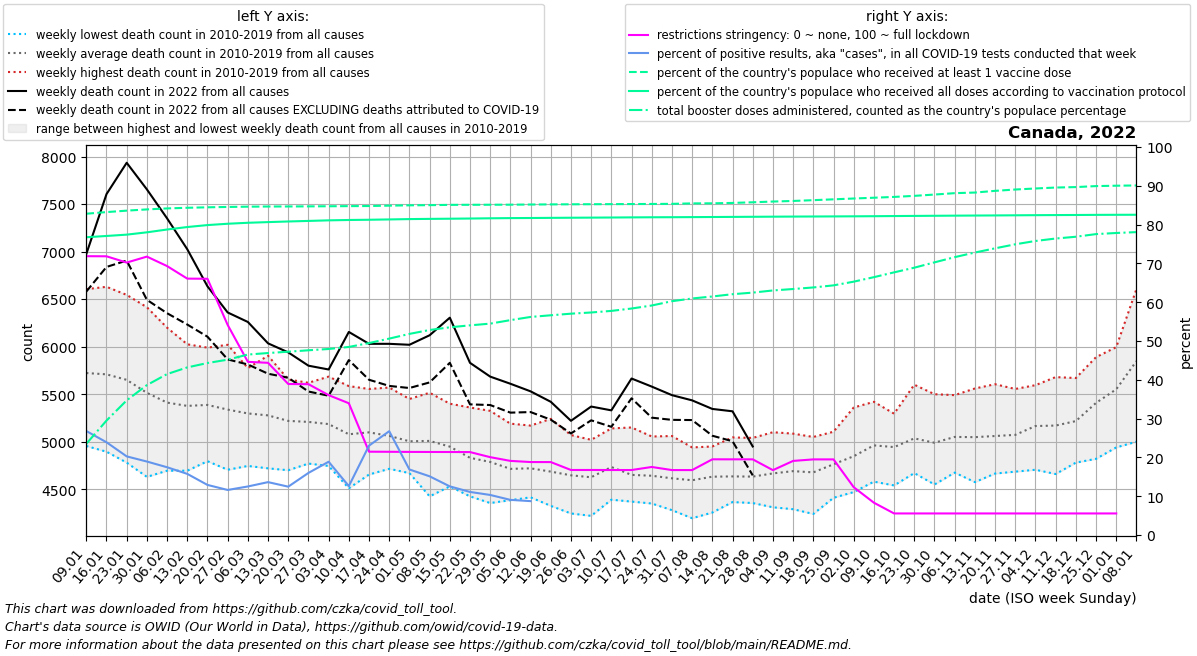

Source data for this figure (header and first rows):
date, location, time_unit, time, deaths_2010_all_ages, deaths_2011_all_ages, deaths_2012_all_ages, deaths_2013_all_ages, deaths_2014_all_ages, deaths_2015_all_ages, deaths_2016_all_ages, deaths_2017_all_ages, deaths_2018_all_ages, deaths_2019_all_ages, deaths_2020_all_ages, deaths_2021_all_ages, deaths_2022_all_ages, new_deaths, new_cases_smoothed, new_tests_smoothed, positive_test_percent, stringency_index, people_vaccinated, people_fully_vaccinated
2022-01-09, Canada, weekly, 1, 4955, 5460, 5000, 6045, 5430, 6255, 5250, 6170, 6605, 6055, 6220, 6810, 6975, 395.0, 274510, 1068111, 26.8, 71.85, 31837868, 29505665
2022-01-16, Canada, weekly, 2, 4895, 5145, 4995, 5925, 5675, 6190, 5470, 6225, 6630, 5940, 6200, 6775, 7605, 766.0, 259949, 1100247, 23.9, 71.82, 31997573, 29632980
2022-01-23, Canada, weekly, 3, 4780, 5210, 5180, 5830, 5320, 6045, 5330, 6285, 6545, 5985, 6125, 6760, 7935, 1029, 180352, 887101, 20.26, 70.21, 32142135, 29764202
2022-01-30, Canada, weekly, 4, 4630, 5135, 5105, 5520, 5245, 5685, 5415, 6060, 6415, 5935, 6165, 6675, 7655, 1162, 122577, 649041, 18.94, 71.74, 32263483, 29994494
2022-02-06, Canada, weekly, 5, 4695, 5035, 4865, 5475, 5165, 5745, 5230, 5855, 6200, 5850, 5835, 6490, 7350, 998.0, 98504, 562673, 17.46, 69.3, 32362582, 30271962
2022-02-13, Canada, weekly, 6, 4695, 5050, 4960, 5180, 5155, 5655, 5240, 6025, 6015, 5795, 5900, 6115, 7025, 792.0, 73048, 463464, 15.76, 66.07, 32425879, 30518147
2022-02-20, Canada, weekly, 7, 4795, 5080, 4825, 5305, 5190, 5535, 5430, 5870, 5990, 5850, 5735, 6085, 6635, 530.0, 54822, 424284, 12.91, 66.03, 32472626, 30711886
2022-02-27, Canada, weekly, 8, 4705, 5055, 4875, 5050, 5150, 5535, 5495, 5710, 6020, 5785, 5670, 5980, 6360, 494.0, 40243, 346973, 11.61, 54.14, 32507689, 30843336
2022-03-06, Canada, weekly, 9, 4745, 4950, 4925, 5060, 5105, 5555, 5585, 5550, 5775, 5725, 5770, 5990, 6260, 447.0, 42369, 340388, 12.51, 44.63, 32535045, 30939912
2022-03-13, Canada, weekly, 10, 4720, 5130, 4865, 4930, 5025, 5415, 5445, 5600, 5905, 5735, 5765, 5795, 6035, 319.5, 40161, 294453, 13.63, 44.37, 32551732, 31006433
2022-03-20, Canada, weekly, 11, 4700, 5005, 4840, 4905, 5115, 5330, 5360, 5630, 5655, 5650, 5680, 5620, 5940, 267.0, 33077, 265348, 12.46, 38.92, 32556502, 31068971
2022-03-27, Canada, weekly, 12, 4775, 4770, 4925, 5035, 5065, 5255, 5480, 5560, 5600, 5620, 5880, 5745, 5800, 272.0, 41365, 259260, 16, 38.87, 32565920, 31123936
2022-04-03, Canada, weekly, 13, 4770, 4995, 4745, 4885, 5140, 5260, 5325, 5485, 5685, 5565, 5940, 5690, 5760, 276.0, 53475, 282613, 18.89, 36.04, 32576886, 31180252
2022-04-10, Canada, weekly, 14, 4510, 4815, 4750, 4915, 4940, 5055, 5280, 5400, 5585, 5535, 6300, 5870, 6155, 296.0, 45662, 367845, 12.61, 33.96, 32589774, 31216689
2022-04-17, Canada, weekly, 15, 4710, 4655, 4825, 4930, 5060, 5265, 5185, 5260, 5540, 5555, 6610, 5750, 6030, 378.0, 79267, 351050, 23.03, 21.47, 32600578, 31239089
2022-04-24, Canada, weekly, 16, 4735, 4715, 4775, 4915, 5035, 5120, 5155, 5230, 5365, 5570, 6625, 5770, 6030, 443.0, 83669, 331584, 26.75, 21.45, 32636843, 31271207
2022-05-01, Canada, weekly, 17, 4670, 4715, 4725, 4760, 4930, 5050, 5080, 5240, 5450, 5425, 6940, 5965, 6020, 455.0, 57930, 345846, 16.89, 21.42, 32669371, 31305237
2022-05-08, Canada, weekly, 18, 4425, 4680, 4755, 4775, 4995, 5070, 5200, 5285, 5385, 5515, 6900, 5905, 6120, 496.0, 44239, 291957, 15.13, 21.4, 32685300, 31325683
2022-05-15, Canada, weekly, 19, 4530, 4650, 4590, 4960, 4930, 4955, 4990, 5210, 5270, 5400, 6435, 5820, 6305, 475.0, 34236, 273514, 12.54, 21.39, 32714670, 31342451
2022-05-22, Canada, weekly, 20, 4425, 4625, 4655, 4505, 4855, 4830, 4900, 4970, 5180, 5360, 6120, 5825, 5830, 437.0, 27173, 244829, 11.1, 21.38, 32722048, 31361479
2022-05-29, Canada, weekly, 21, 4480, 4355, 4635, 4495, 4725, 4865, 4870, 4980, 5140, 5325, 5920, 5370, 5685, 299.0, 20037, 193891, 10.33, 20.06, 32726793, 31384583
2022-06-05, Canada, weekly, 22, 4385, 4500, 4430, 4575, 4655, 4625, 4845, 4880, 5060, 5190, 5885, 5660, 5610, 304.0, 17654, 196678, 9.059, 19.1, 32732396, 31403057
2022-06-12, Canada, weekly, 23, 4415, 4505, 4420, 4570, 4645, 4685, 4680, 5045, 5065, 5170, 5540, 5355, 5530, 218.0, 17581, 27030, 8.735, 18.81, 32749421, 31413028
2022-06-19, Canada, weekly, 24, 4325, 4525, 4420, 4415, 4670, 4625, 4680, 4900, 5055, 5240, 5195, 5410, 5420, 188.0, 17140, , , 18.8, 32761538, 31426940
2022-06-26, Canada, weekly, 25, 4245, 4315, 4420, 4510, 4620, 4660, 4830, 4790, 5070, 5005, 5295, 5335, 5220, 133.0, 15957, , , 16.76, 32771367, 31439881
2022-07-03, Canada, weekly, 26, 4220, 4245, 4360, 4365, 4670, 4610, 4805, 4950, 5015, 5020, 5300, 6155, 5370, 145.0, 18719, , , 16.76, 32778576, 31450074
2022-07-10, Canada, weekly, 27, 4685, 4390, 4480, 4610, 4650, 4625, 4730, 4905, 5125, 5140, 5155, 5420, 5330, 173.0, 21699, , , 16.75, 32786041, 31461586
2022-07-17, Canada, weekly, 28, 4390, 4370, 4450, 4490, 4530, 4575, 4660, 4830, 5065, 5150, 5390, 5400, 5665, 208.0, 29688, , , 16.75, 32796814, 31474747
2022-07-24, Canada, weekly, 29, 4350, 4455, 4405, 4740, 4505, 4550, 4720, 4860, 4780, 5055, 5275, 5430, 5580, 327.0, 36756, , , 17.54, 32803482, 31485396
2022-07-31, Canada, weekly, 30, 4310, 4305, 4280, 4350, 4510, 4730, 4755, 4915, 4935, 5060, 5280, 5550, 5490, 260.0, 32996, , , 16.74, 32815907, 31492054
2022-08-07, Canada, weekly, 31, 4195, 4340, 4490, 4455, 4515, 4520, 4700, 4860, 4940, 4930, 5230, 5575, 5435, 207.0, 30740, , , 16.74, 32860818, 31501134
2022-08-14, Canada, weekly, 32, 4300, 4255, 4525, 4390, 4605, 4515, 4895, 4950, 4935, 4950, 5235, 5475, 5345, 282.0, 29440, , , 19.51, 32868125, 31511192
2022-08-21, Canada, weekly, 33, 4425, 4365, 4390, 4415, 4480, 4635, 4885, 4750, 4960, 5045, 5410, 5745, 5320, 315.0, 25622, , , 19.51, 32906722, 31522670
2022-08-28, Canada, weekly, 34, 4355, 4400, 4415, 4395, 4625, 4600, 4735, 4900, 4865, 5040, 5410, 5655, 4950, 304.0, 22852, , , 19.5, 32971278, 31533338
2022-09-04, Canada, weekly, 35, 4310, 4315, 4440, 4470, 4665, 4665, 4820, 4945, 4935, 5100, 5245, 5840, , 310.0, 20571, , , 16.72, 33043529, 31544538
2022-09-11, Canada, weekly, 36, 4420, 4290, 4415, 4505, 4735, 4600, 4760, 5040, 5085, 5055, 5440, 6100, , 238.0, 18103, , , 19.1, 33102400, 31554225
2022-09-18, Canada, weekly, 37, 4440, 4240, 4455, 4380, 4575, 4735, 4905, 5050, 5030, 4965, 5330, 5990, , 404.0, 18136, , , 19.49, 33179895, 31562216
2022-09-25, Canada, weekly, 38, 4620, 4510, 4410, 4470, 4865, 4785, 4845, 5000, 5105, 5015, 5460, 5985, , 223.0, 19403, , , 19.49, 33263061, 31570162
2022-10-02, Canada, weekly, 39, 4470, 4475, 4615, 4595, 4880, 4880, 4970, 5065, 5165, 5360, 5745, 6060, , 200.0, 17830, , , 12.33, 33345156, 31579723
2022-10-09, Canada, weekly, 40, 4780, 4580, 4585, 4835, 4865, 5025, 5130, 5145, 5250, 5420, 5710, 6015, , 214.0, 19894, , , 8.33, 33421446, 31590839
2022-10-16, Canada, weekly, 41, 4755, 4540, 4630, 4680, 4800, 5080, 5195, 5175, 5295, 5285, 5770, 6205, , 292.0, 21937, , , 5.56, 33502405, 31606297
2022-10-23, Canada, weekly, 42, 4715, 4670, 4820, 4670, 5080, 5045, 5200, 5180, 5370, 5600, 5730, 6210, , 292.0, 21917, , , 5.56, 33606594, 31619793
2022-10-30, Canada, weekly, 43, 4695, 4550, 4710, 4665, 4930, 5025, 5235, 5175, 5405, 5500, 5745, 6080, , 440.0, 21442, , , 5.56, 33736824, 31633065
2022-11-06, Canada, weekly, 44, 4750, 4675, 4705, 4835, 4855, 4955, 5315, 5440, 5485, 5490, 5900, 6270, , 259.0, 19451, , , 5.56, 33875209, 31645671
2022-11-13, Canada, weekly, 45, 4610, 4575, 4810, 4875, 5055, 5040, 5115, 5420, 5420, 5560, 6270, 6400, , 351.0, 18477, , , 5.56, 33934365, 31656976
2022-11-20, Canada, weekly, 46, 4675, 4665, 4770, 4875, 5045, 5050, 5075, 5415, 5425, 5605, 6150, 6185, , 406.0, 16520, , , 5.56, 34103399, 31667984
2022-11-27, Canada, weekly, 47, 4715, 4705, 4685, 4795, 5155, 4970, 5295, 5445, 5400, 5555, 6140, 6260, , 174.0, 12047, , , 5.56, 34235014, 31680408
2022-12-04, Canada, weekly, 48, 4865, 4705, 4860, 4900, 5310, 5175, 5325, 5455, 5460, 5595, 6300, 6365, , 271.0, 12986, , , 5.56, 34338128, 31692965
2022-12-11, Canada, weekly, 49, 4705, 4660, 4975, 4975, 5280, 5270, 5165, 5435, 5555, 5680, 6500, 6235, , 361.0, 20159, , , 5.56, 34430724, 31703745
2022-12-18, Canada, weekly, 50, 4835, 4780, 4980, 4965, 5285, 5035, 5505, 5655, 5460, 5670, 6565, 6430, , 313.0, 14272, , , 5.56, 34477183, 31711783
2022-12-25, Canada, weekly, 51, 5140, 4820, 5450, 5225, 5560, 5035, 5765, 5890, 5605, 5595, 6445, 6550, , 332.0, 17056, , , 5.56, 34574529, 31723647
2023-01-01, Canada, weekly, 52, 5190, 4940, 5625, 5365, 5865, 5225, 5825, 5995, 5640, 5845, 6660, 6505, , 101.0, 12076, , , 5.56, 34612708, 31729737
2023-01-08, Canada, weekly, 1, 5460, 5000, 6045, 5430, 6255, 5238, 6170, 6605, 6055, 6220, 6765, 6975, , 303.0, 13963, , , , 34637993, 31735070
